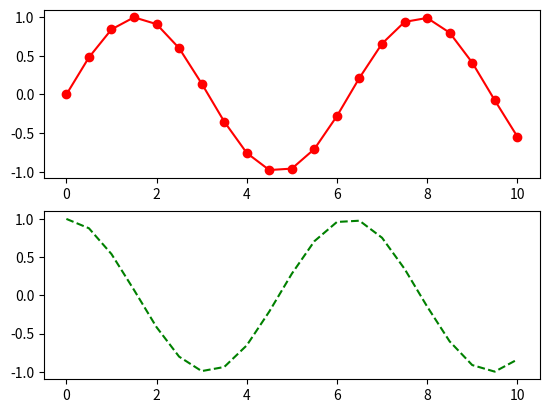

This chart was generated by the following Python code:
import matplotlib.pyplot as plt
import math

x = [0,0.5,1,1.5,2,2.5,3,3.5,4,4.5,5,
     5.5,6,6.5,7,7.5,8,8.5,9,9.5,10]
sinus = [math.sin(v) for v in x]
cosinus = [math.cos(v) for v in x]
plt.subplot(2, 1, 1)
plt.plot(x, sinus, "r-o")
plt.subplot(2, 1, 2)
plt.plot(x, cosinus, "g--")
plt.show()

